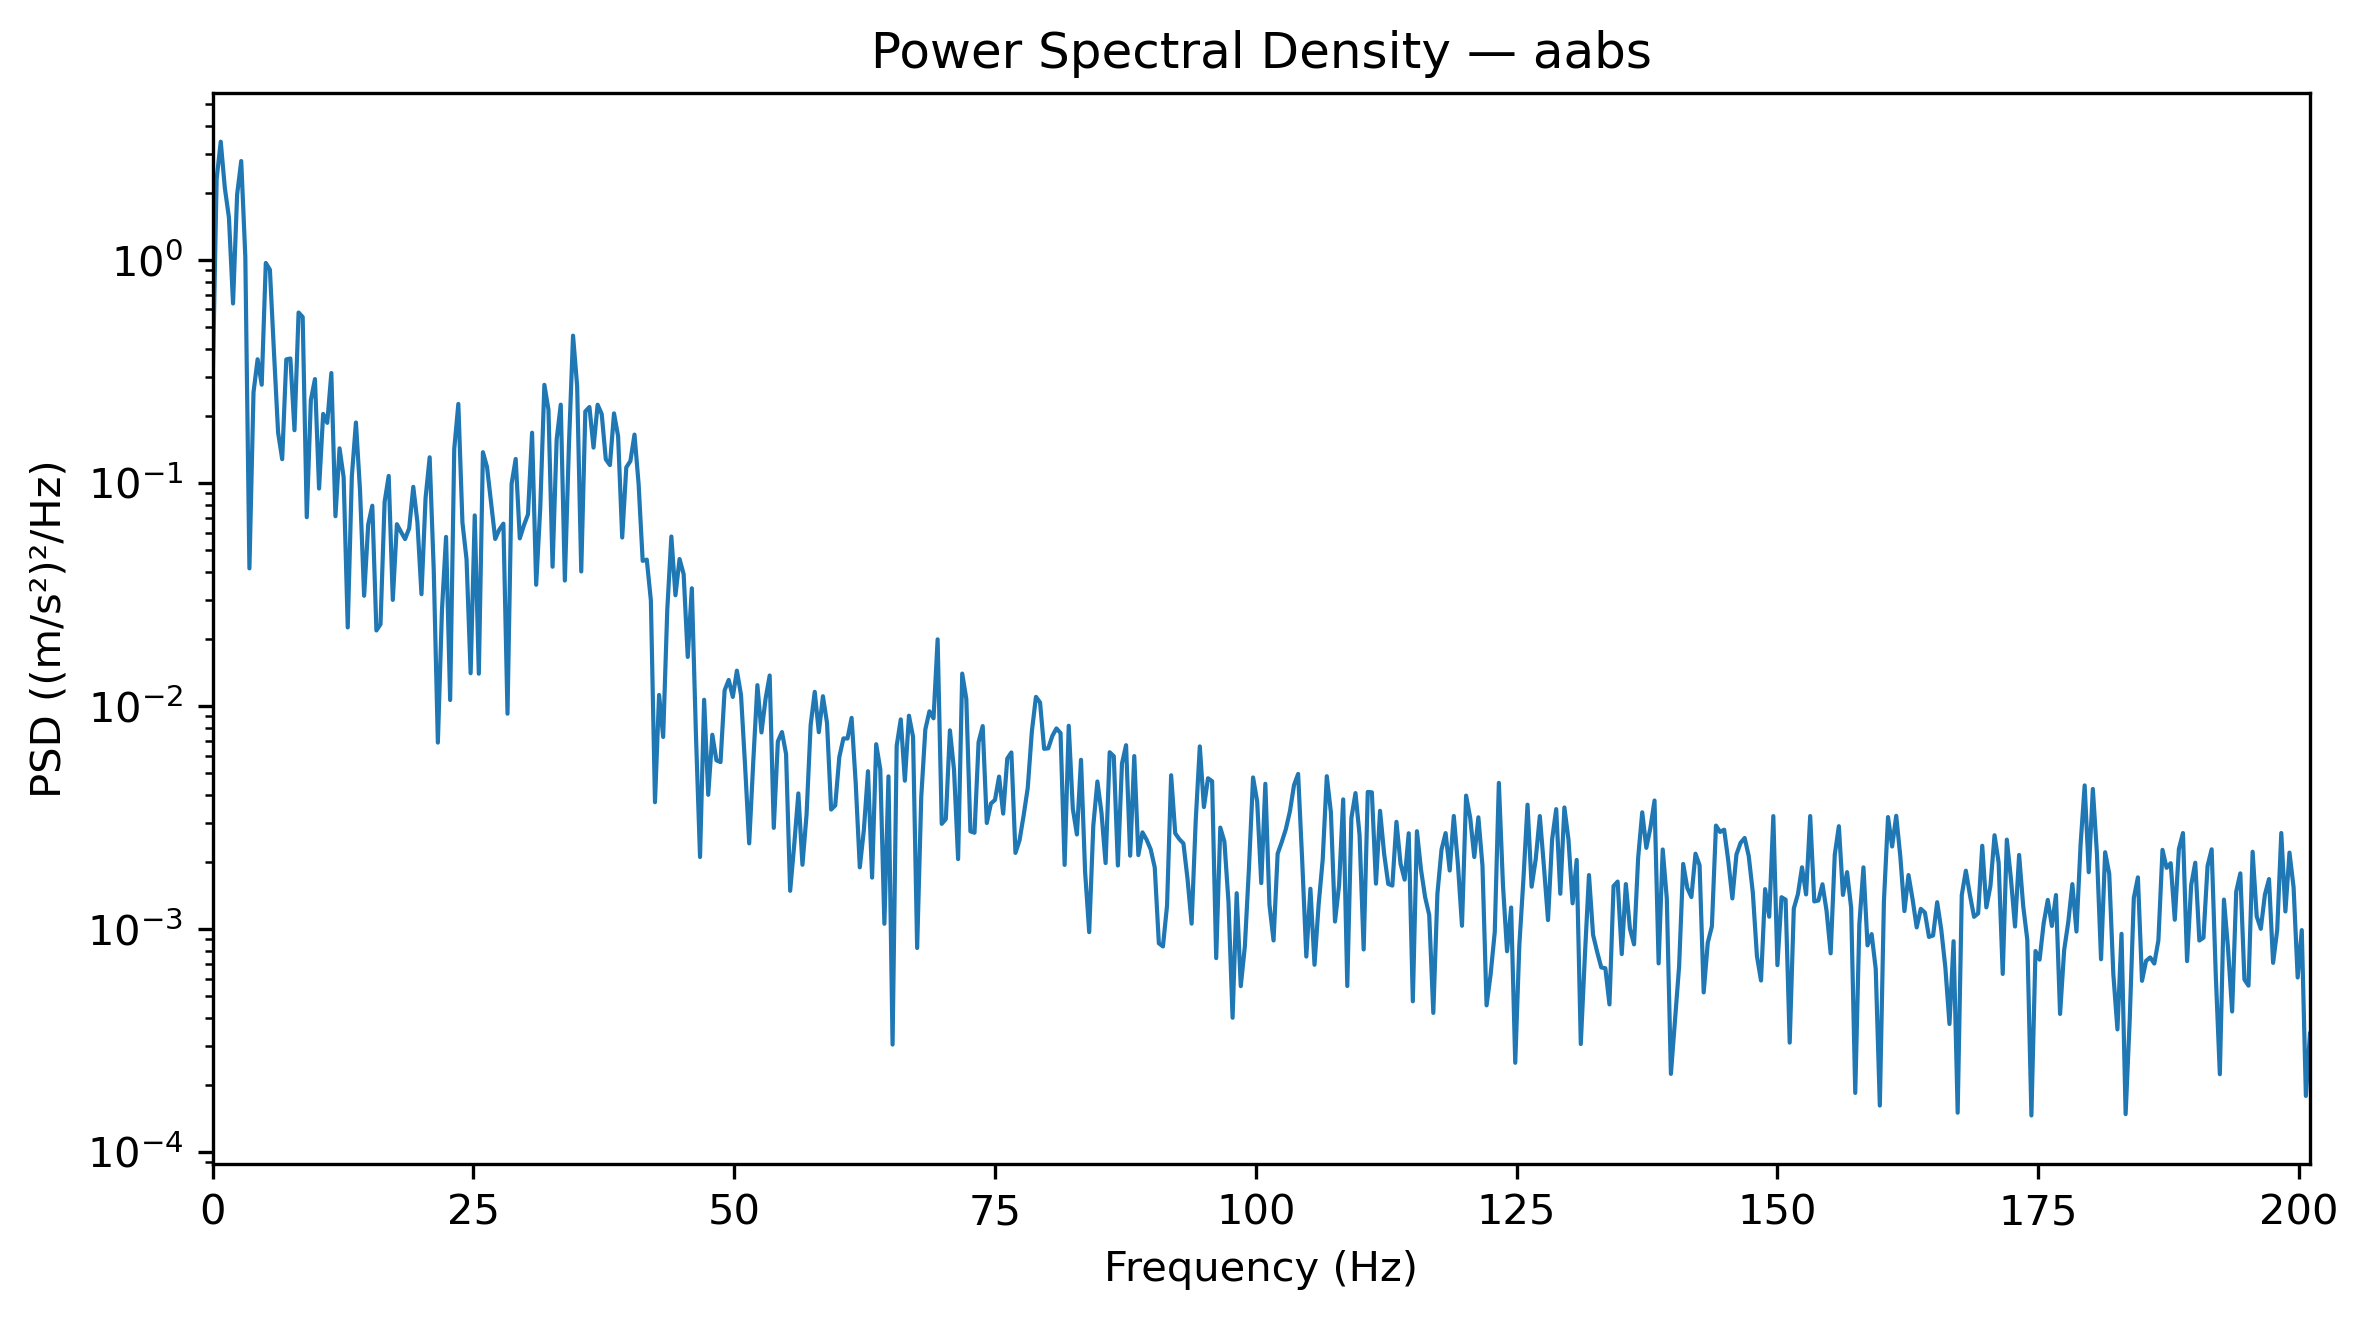

The data file committed next to this chart (first rows):
Frequency_Hz, PSD_(m_s2)^2_per_Hz
0.0, 0.2624
0.3927, 2.316
0.7854, 3.393
1.178, 2.103
1.571, 1.55
1.963, 0.6383
2.356, 1.968
2.749, 2.779
3.141, 1.034
3.534, 0.04143
3.927, 0.2552
4.319, 0.3588
4.712, 0.2759
5.105, 0.97
5.497, 0.9044
5.89, 0.3841
6.283, 0.1684
6.675, 0.1279
7.068, 0.3584
7.461, 0.3617
7.854, 0.1725
8.246, 0.5815
8.639, 0.5551
9.032, 0.07028
9.424, 0.2356
9.817, 0.2925
10.21, 0.09445
10.6, 0.2042
10.99, 0.1861
11.39, 0.3113
11.78, 0.07098
12.17, 0.1431
12.57, 0.1061
12.96, 0.02251
13.35, 0.107
13.74, 0.1869
14.14, 0.09266
14.53, 0.03122
14.92, 0.06524
15.31, 0.07913
15.71, 0.02182
16.1, 0.02327
16.49, 0.08228
16.89, 0.1076
17.28, 0.02992
17.67, 0.06537
18.06, 0.06037
18.46, 0.05608
18.85, 0.06267
19.24, 0.09615
19.63, 0.06697
20.03, 0.03172
20.42, 0.08567
20.81, 0.1304
21.2, 0.04043
21.6, 0.006857
21.99, 0.0269
22.38, 0.05735
22.78, 0.01064
23.17, 0.1421
... 453 more rows
